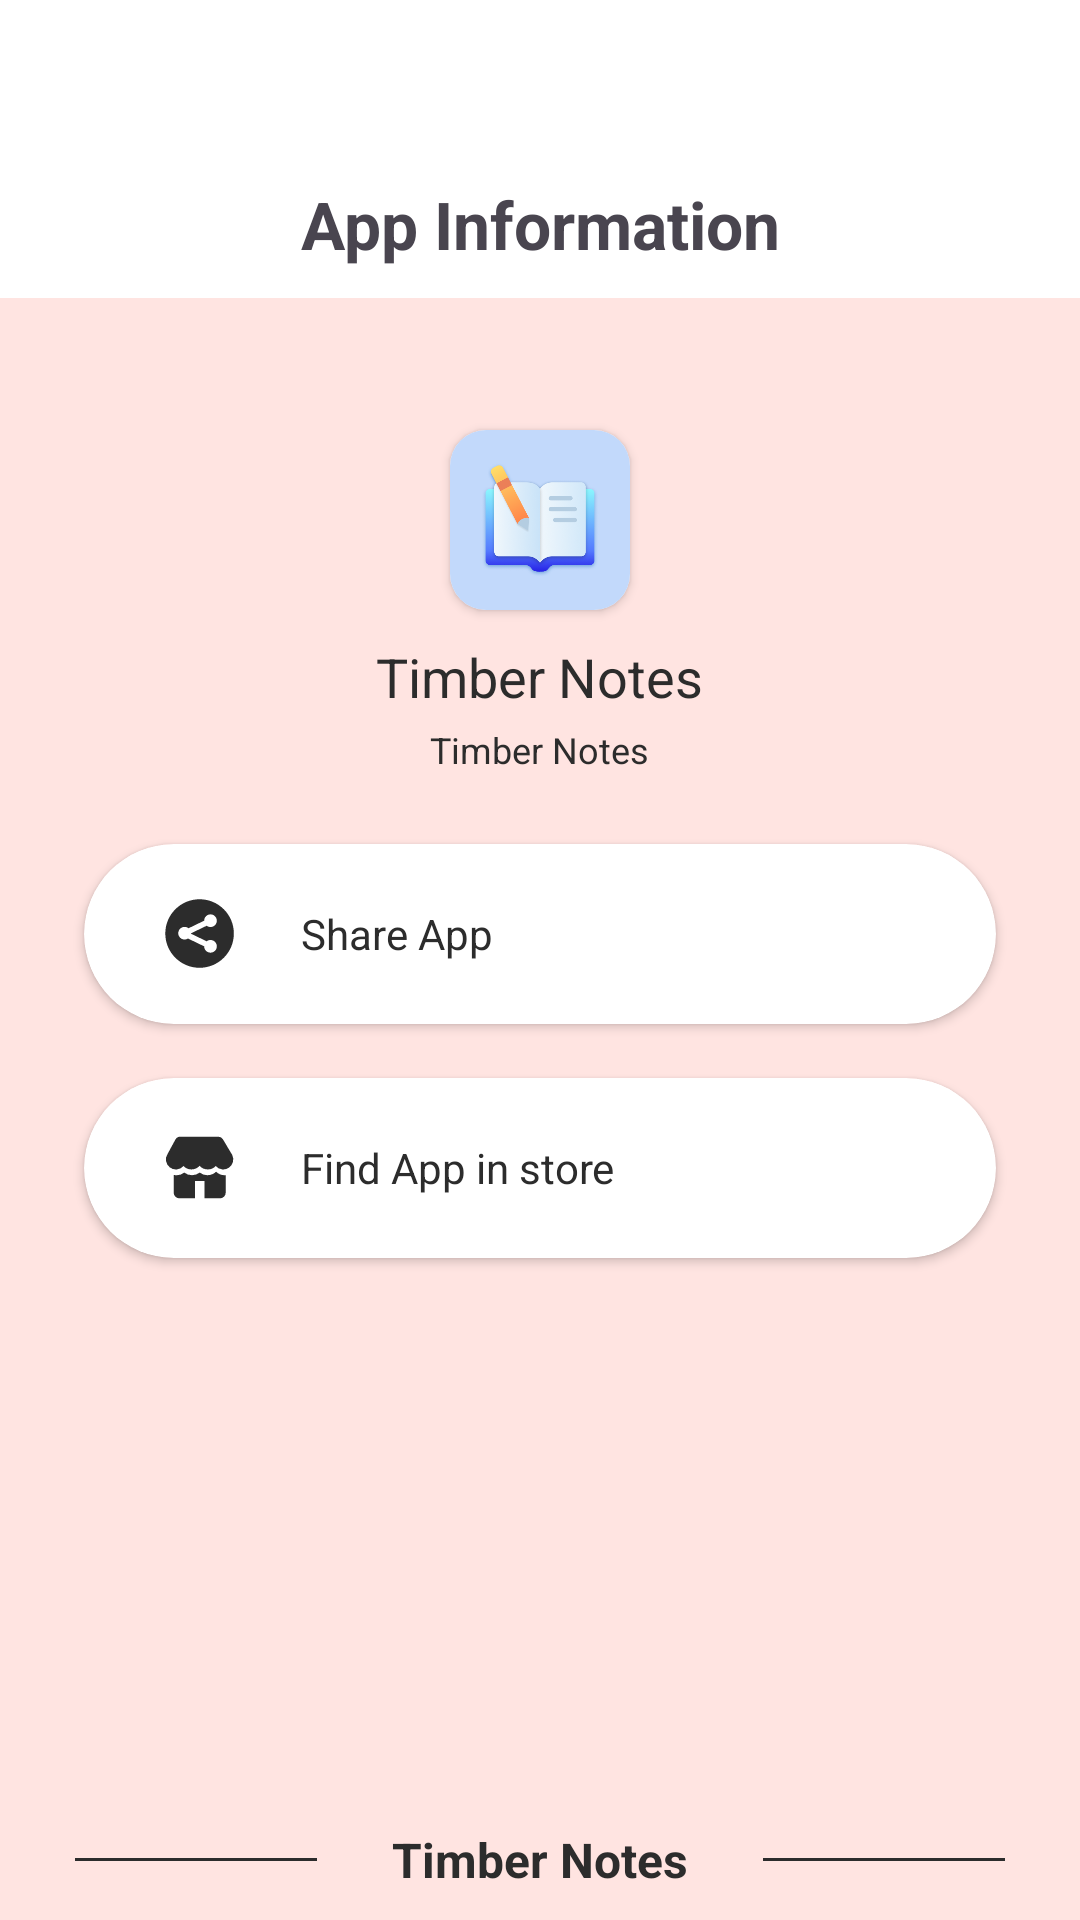

Layout XML and referenced resources for this Android screen:
<!-- AndroidManifest.xml: application theme Theme.TimberNoteJava -->
<!-- res/layout/fragment_info.xml -->
<?xml version="1.0" encoding="utf-8"?>
<RelativeLayout xmlns:android="http://schemas.android.com/apk/res/android"
    xmlns:app="http://schemas.android.com/apk/res-auto"
    xmlns:tools="http://schemas.android.com/tools"
    android:layout_width="match_parent"
    android:layout_height="match_parent"
    android:background="@color/pink"
    android:orientation="vertical"
    tools:context=".ui.fragment.InfoFragment">

    <View
        android:id="@+id/info_status"
        android:layout_width="match_parent"
        android:layout_height="50dp"
        android:background="@color/white" />

    <TextView
        android:id="@+id/info_title"
        android:layout_width="match_parent"
        android:layout_height="wrap_content"
        android:layout_below="@+id/info_status"
        android:background="@color/white"
        android:gravity="center"
        android:padding="10dp"
        android:text="@string/info_app_info"
        android:textSize="22sp"
        android:textStyle="bold" />

    <LinearLayout
        android:id="@+id/info_app_logo"
        android:layout_width="match_parent"
        android:layout_height="160dp"
        android:layout_below="@+id/info_title"
        android:layout_marginStart="28dp"
        android:layout_marginTop="4dp"
        android:layout_marginEnd="28dp"
        android:orientation="vertical">

        <androidx.cardview.widget.CardView
            android:layout_width="60dp"
            android:layout_height="60dp"
            android:layout_gravity="center_horizontal"
            android:layout_marginTop="40dp"
            app:cardCornerRadius="12dp">

            <ImageView
                android:layout_width="match_parent"
                android:layout_height="match_parent"
                android:src="@mipmap/logo" />
        </androidx.cardview.widget.CardView>

        <TextView
            android:layout_width="wrap_content"
            android:layout_height="wrap_content"
            android:layout_gravity="center_horizontal"
            android:layout_marginTop="10dp"
            android:text="@string/app_name"
            android:textColor="@color/black"
            android:textSize="18sp" />

        <TextView
            android:id="@+id/info_version"
            android:layout_width="wrap_content"
            android:layout_height="wrap_content"
            android:layout_gravity="center_horizontal"
            android:layout_marginTop="4dp"
            android:text="@string/app_name"
            android:textColor="@color/black"
            android:textSize="12sp" />
    </LinearLayout>


    <androidx.cardview.widget.CardView
        android:id="@+id/info_share_card"
        android:layout_width="match_parent"
        android:layout_height="60dp"
        android:layout_below="@+id/info_app_logo"
        android:layout_marginStart="28dp"
        android:layout_marginTop="18dp"
        android:layout_marginEnd="28dp"
        app:cardCornerRadius="60dp">

        <LinearLayout
            android:id="@+id/info_share"
            android:layout_width="match_parent"
            android:layout_height="match_parent"
            android:gravity="center_vertical"
            android:orientation="horizontal">

            <ImageView
                android:layout_width="27dp"
                android:layout_height="27dp"
                android:layout_marginStart="25dp"
                android:padding="2dp"
                android:src="@drawable/svg_share" />

            <TextView
                android:layout_width="wrap_content"
                android:layout_height="wrap_content"
                android:layout_marginStart="20dp"
                android:gravity="center"
                android:text="@string/info_share"
                android:textColor="@color/black"
                android:textSize="14sp" />
        </LinearLayout>

    </androidx.cardview.widget.CardView>

    <androidx.cardview.widget.CardView
        android:layout_width="match_parent"
        android:layout_height="60dp"
        android:layout_below="@+id/info_share_card"
        android:layout_marginStart="28dp"
        android:layout_marginTop="18dp"
        android:layout_marginEnd="28dp"
        app:cardCornerRadius="60dp">

        <LinearLayout
            android:id="@+id/inf_find"
            android:layout_width="match_parent"
            android:layout_height="match_parent"
            android:gravity="center_vertical"
            android:orientation="horizontal">

            <ImageView
                android:layout_width="27dp"
                android:layout_height="27dp"
                android:layout_marginStart="25dp"
                android:src="@drawable/svg_store" />

            <TextView
                android:layout_width="wrap_content"
                android:layout_height="wrap_content"
                android:layout_marginStart="20dp"
                android:gravity="center"
                android:text="@string/info_find"
                android:textColor="@color/black"
                android:textSize="14sp" />
        </LinearLayout>

    </androidx.cardview.widget.CardView>

    <LinearLayout
        android:layout_width="match_parent"
        android:layout_height="40dp"
        android:layout_alignParentBottom="true"
        android:gravity="center_vertical"
        android:orientation="horizontal">

        <View
            android:layout_width="0dp"
            android:layout_height="1dp"
            android:layout_marginStart="25dp"
            android:layout_marginEnd="25dp"
            android:layout_weight="1"
            android:background="@color/black" />

        <TextView
            android:layout_width="wrap_content"
            android:layout_height="wrap_content"
            android:text="@string/app_name"
            android:textColor="@color/black"
            android:textSize="16sp"
            android:textStyle="bold" />

        <View
            android:layout_width="0dp"
            android:layout_height="1dp"
            android:layout_marginStart="25dp"
            android:layout_marginEnd="25dp"
            android:layout_weight="1"
            android:background="@color/black" />
    </LinearLayout>

</RelativeLayout>
<!-- resources referenced by this layout -->
<resources>
  <color name="black">#FF2C2C2C</color>
  <color name="pink">#FFE4E1</color>
  <color name="white">#FFFFFFFF</color>
  <!-- drawable svg_share (drawable) -->
  <vector xmlns:android="http://schemas.android.com/apk/res/android"
      android:width="200dp"
      android:height="200dp"
      android:viewportWidth="1024"
      android:viewportHeight="1024">
    <path
        android:pathData="M513,3.5C232,3.5 4.3,231.3 4.3,512.3S232,1021 513,1021s508.8,-227.8 508.8,-508.8C1021.8,231.2 794,3.5 513,3.5zM618.6,627.5c15.7,-11.9 35.3,-19 56.5,-19 51.9,0 94,42 94,94.1 0,51.9 -42,94.1 -94,94.1 -51.8,0 -93.9,-42.1 -93.9,-94.1l0,-0.1L341.6,586.6c-14.7,9.5 -32.1,15.1 -50.9,15.1 -51.9,0 -94,-42.1 -94,-94 0,-51.9 42.1,-94 94,-94 22.1,0 42.4,7.7 58.5,20.5l232,-112.1 0,-0.1c0,-51.9 42.1,-94 93.9,-94 51.9,0 94.1,42 94.1,94 0,52 -42.1,94 -94.1,94 -21.2,0 -40.8,-7.1 -56.5,-19L384.5,510.1l-0.2,4.3L618.6,627.5z"
        android:fillColor="#2c2c2c"/>
  </vector>
  <!-- drawable svg_store (drawable) -->
  <vector xmlns:android="http://schemas.android.com/apk/res/android"
      android:width="200dp"
      android:height="200dp"
      android:viewportWidth="1024"
      android:viewportHeight="1024">
    <path
        android:pathData="M721.7,565.4a157.9,157.9 0,0 0,121.9 43.7V829a73.1,73.1 0,0 1,-73.1 73.1l-195,-0V682.7h-121.9v219.4l-195,0a73.1,73.1 0,0 1,-73.1 -73.1l-0,-223.7a158.9,158.9 0,0 0,134.1 -29.3,157.8 157.8,0 0,0 97.5,33.5 157.8,157.8 0,0 0,97.5 -33.5,157.8 157.8,0 0,0 97.5,33.5c42.6,0 81.3,-16.8 109.7,-44.1zM746.4,121.9a73.1,73.1 0,0 1,62.8 35.7l116.3,195.2 -0.3,-0a126.5,126.5 0,0 1,-208.1 140.5,137.5 137.5,0 0,1 -100.3,43.2 137.7,137.7 0,0 1,-103.5 -46.7,137.7 137.7,0 0,1 -103.5,46.7 137.6,137.6 0,0 1,-100.3 -43.2,126.5 126.5,0 0,1 -200.9,-152.9L206.4,160.2A73.1,73.1 0,0 1,270.7 121.9h475.7z"
        android:fillColor="#2c2c2c"/>
  </vector>
  <!-- mipmap logo: png bitmap (mipmap-xxxhdpi, 72023 bytes) -->
  <string name="app_name">Timber Notes</string>
  <string name="info_app_info">App Information</string>
  <string name="info_find">Find App in store</string>
  <string name="info_share">Share App</string>
  <style name="Theme.TimberNoteJava" parent="Base.Theme.TimberNoteJava" />
  <style name="Base.Theme.TimberNoteJava" parent="Theme.Material3.DayNight.NoActionBar">
          
          
      </style>
</resources>
